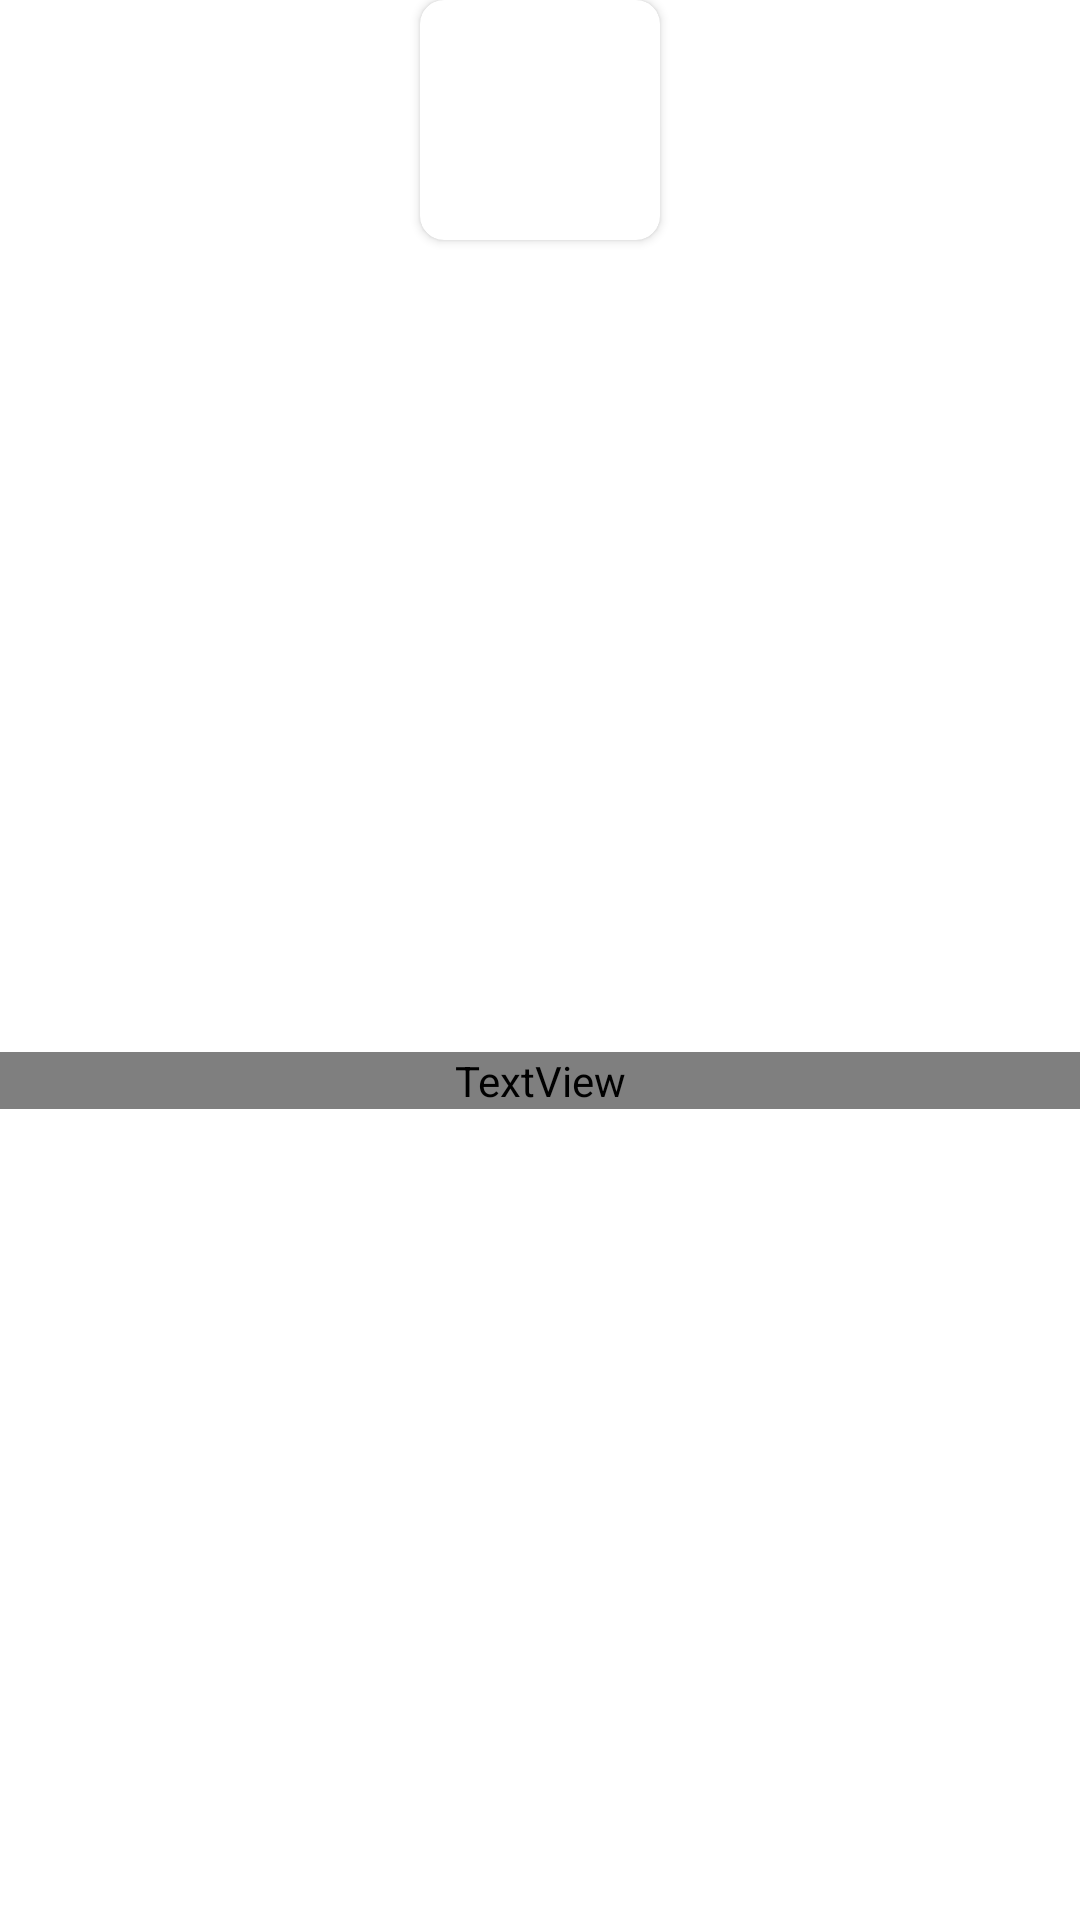

Produce the Android XML layout that renders to this screen, including the resource entries it uses.
<!-- AndroidManifest.xml: fallback theme Theme.MaterialComponents.DayNight.NoActionBar -->
<!-- res/layout/category_card.xml -->
<?xml version="1.0" encoding="utf-8"?>
<androidx.constraintlayout.widget.ConstraintLayout xmlns:android="http://schemas.android.com/apk/res/android"
    xmlns:app="http://schemas.android.com/apk/res-auto"
    android:layout_width="wrap_content"
    android:layout_height="wrap_content"
    android:layout_margin="4dp"
    android:orientation="vertical">

    <androidx.cardview.widget.CardView
        android:id="@+id/cvCard"
        android:layout_width="80dp"
        android:layout_height="80dp"
        app:cardCornerRadius="8dp"
        app:layout_constraintBottom_toBottomOf="parent"
        app:layout_constraintEnd_toEndOf="parent"
        app:layout_constraintStart_toStartOf="parent"
        app:layout_constraintTop_toTopOf="parent"
        app:layout_constraintVertical_bias="0.0">

        <ImageView
            android:id="@+id/ivCategoryImage"
            android:layout_width="match_parent"
            android:layout_height="match_parent"
            android:src="@drawable/ic_launcher_background" />
    </androidx.cardview.widget.CardView>

    <TextView
        android:id="@+id/tvCategoryName"
        style="@style/NunitoRegular14spStyle"
        android:layout_width="0dp"
        android:layout_height="wrap_content"
        android:ellipsize="end"
        android:maxLines="2"
        android:scrollHorizontally="false"
        android:singleLine="false"
        android:text="Category"
        app:layout_constraintBottom_toBottomOf="parent"
        app:layout_constraintEnd_toEndOf="parent"
        app:layout_constraintStart_toStartOf="parent"
        app:layout_constraintTop_toBottomOf="@+id/cvCard" />
</androidx.constraintlayout.widget.ConstraintLayout>
<!-- resources referenced by this layout -->
<resources>
  <style name="NunitoRegular14spStyle">
          <item name="android:fontFamily">@font/nunito_regular</item>
          <item name="android:textSize">14sp</item>
          <item name="android:textColor">?attr/text_color</item>
      </style>
</resources>
